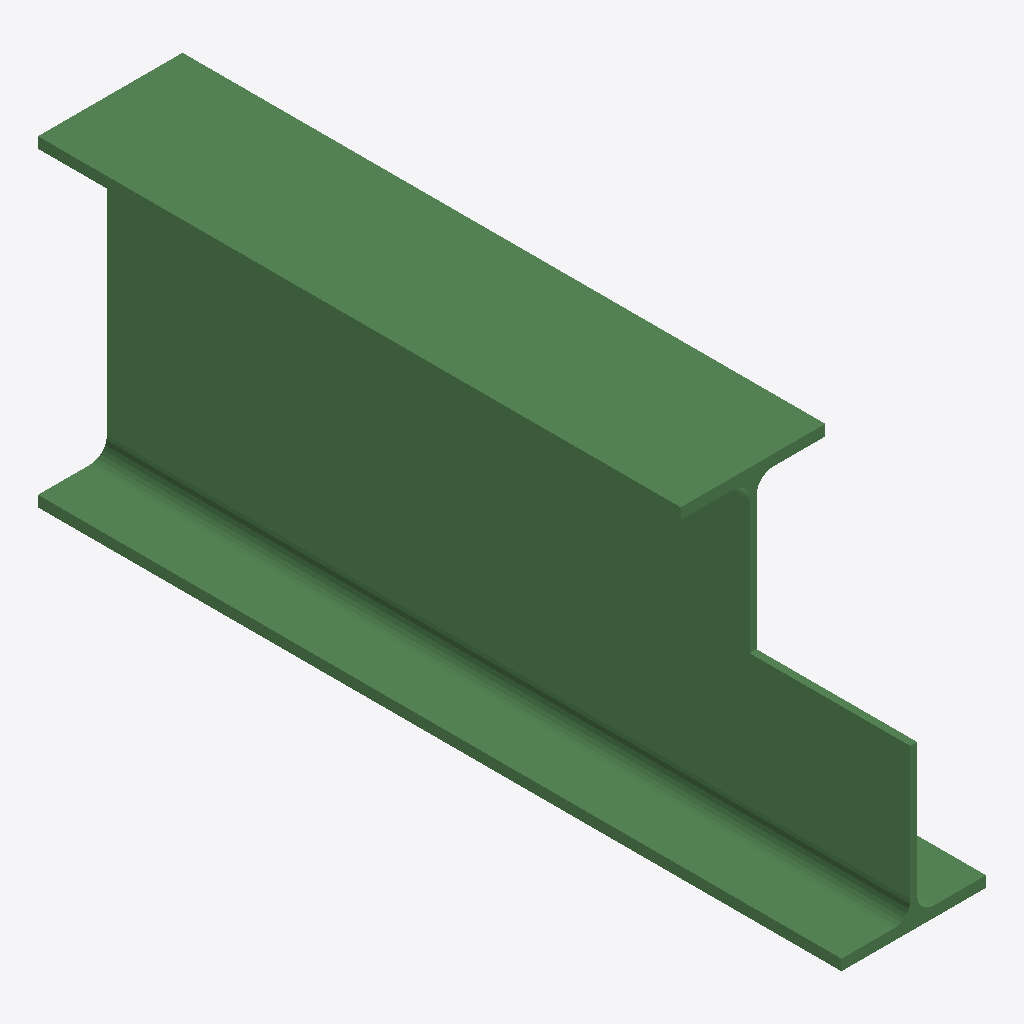
Isometric view of an IFC building model (IFC-SPF (STEP), schema IFC2X3, length unit millimetre), seen from the south-west, elements coloured by IFC class: 1 beam (green).
Extent 0.2 m × 1.0 m × 0.4 m (x, y, z). Storeys (1): Undefined at 0.00 m. Elements (1): 1 IfcBeam.

HEADER;
FILE_DESCRIPTION(('ViewDefinition[AISC_Steel_Detailing]','Option [BaseQuantities:Off]','Option [GridExport:On]','Option [Assemblies:Off]','Option [Bolts:On]','Option [Rebars:On]','Option [PourObjects:Off]','Option [Welds:On]','Option [SurfaceTreatments:On]','Option [LocationBy:0]','Option [ViewColors:Off]','Option [SectionedSpine:Off]','[2 more]'),'2;1');
FILE_NAME('b_1103_Qty_1.ifc','2026-05-16T11:52:51',('GIOVANNIPC\\gcorrea'),('Structural Designer'),'IFC Database version: Work','Tekla Structures 2020 Service Pack 5, IFC Export','');
FILE_SCHEMA(('IFC2X3'));
ENDSEC;
DATA;
#37=IFCPROJECT('2G7ZFDNE16yBDU14FA92Me',#5,'Proyecto',$,$,$,$,(#11),#36);
#39=IFCSITE('2xvEzEinjBTea80yOTcujY',#5,'Obra',$,$,#38,$,$,.ELEMENT.,$,$,$,$,$);
#41=IFCBUILDING('3dqu75kXnFHvm_ckSeHjhn',#5,'Undefined',$,$,#40,$,$,.ELEMENT.,$,$,$);
#43=IFCBUILDINGSTOREY('29hdEUCErFze9E_VIAceOd',#5,'Undefined',$,$,#42,$,$,.ELEMENT.,0.0);
#59=IFCBEAM('0VuQnrnP58lACNh6l37iDi',#44,'BEAM','IPE400','IPE400',#47,#58,'ID1fe1ac75-c591-48bc-a317-ac6bc31ec36c');
ENDSEC;
